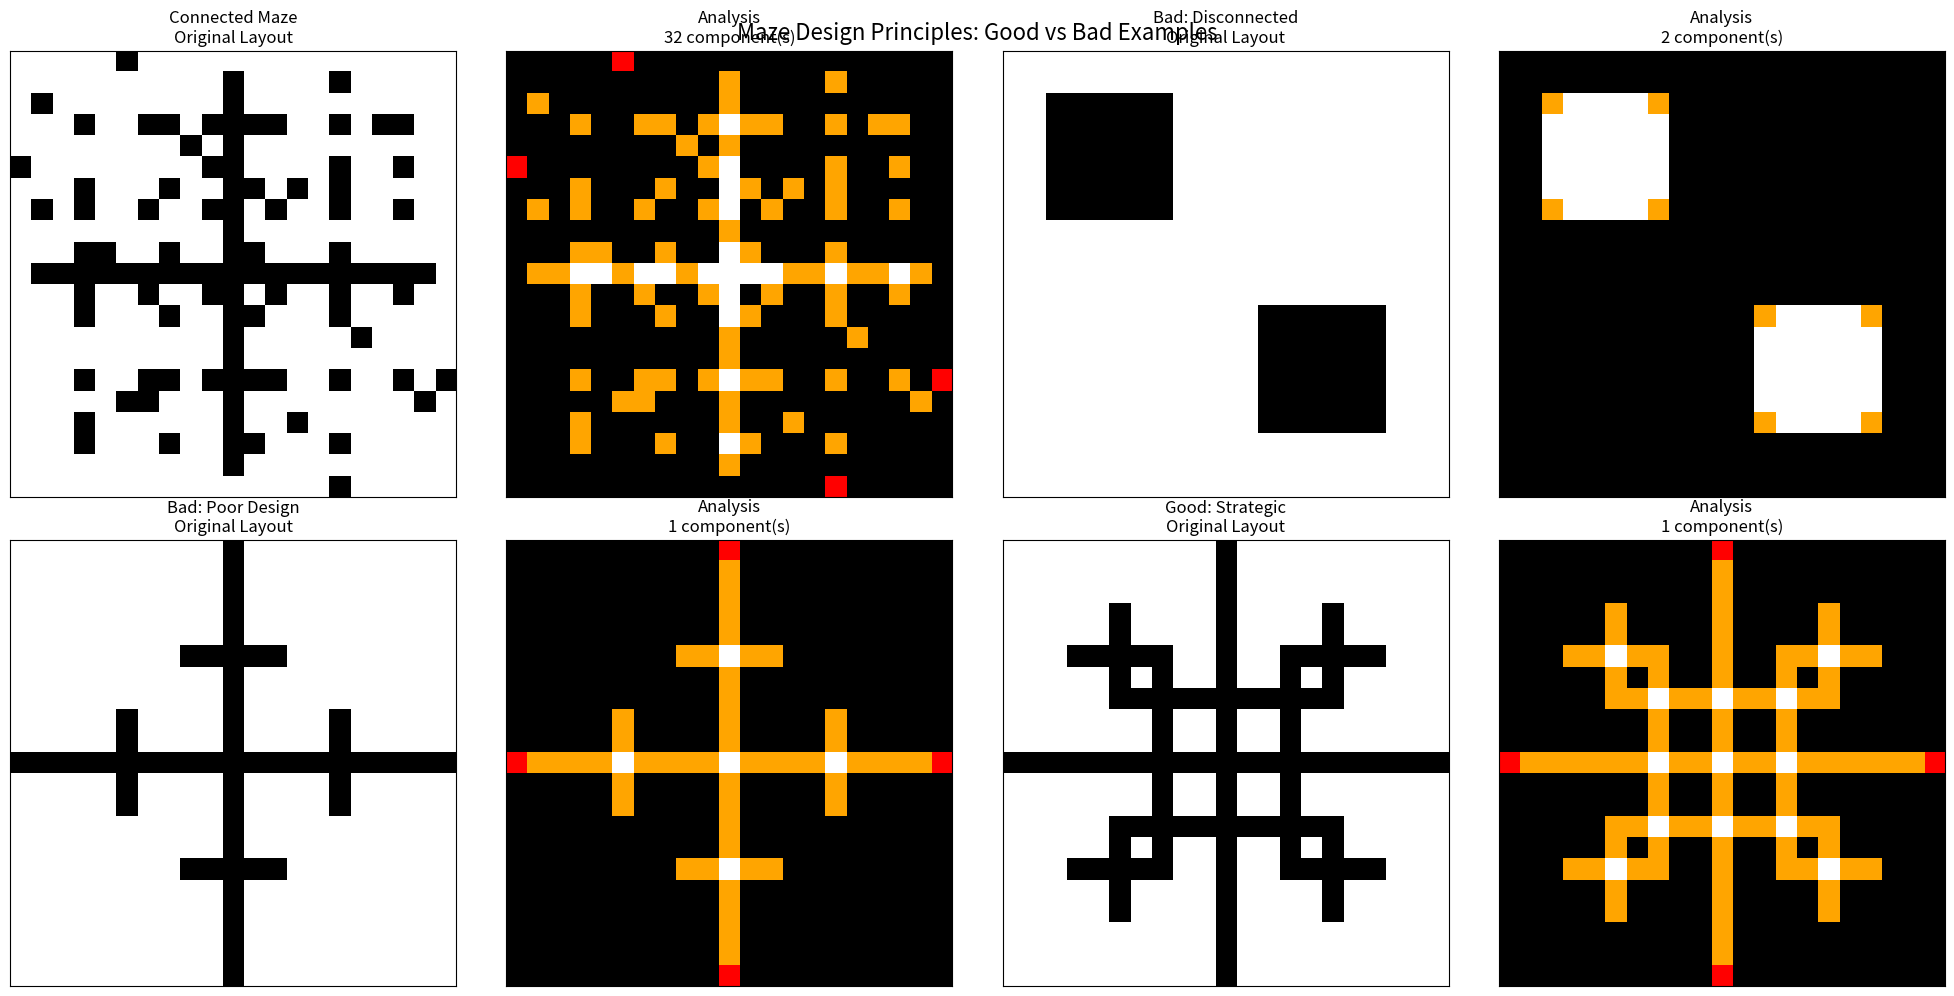

This figure's Python source:
#!/usr/bin/env python3
"""
Maze Design Principles Demonstration

This script demonstrates the key principles for designing proper mazes for MFG RL:
1. Connectivity - all cells reachable
2. Perimeter entrances/exits
3. Strategic bottlenecks
4. Multiple path options

[redacted]
Date: October 2025
"""

import random
from collections import deque

import matplotlib.pyplot as plt
import numpy as np
from matplotlib.colors import ListedColormap


class MazePrinciplesDemo:
    """Demonstrates maze design principles with clear examples."""

    def __init__(self):
        pass

    def create_connected_maze_simple(self, width: int = 21, height: int = 21) -> np.ndarray:
        """Create a simple but properly connected maze."""
        # Start with all walls
        maze = np.zeros((height, width), dtype=int)

        # Create a guaranteed connected structure
        # Start with a main corridor
        mid_row = height // 2
        mid_col = width // 2

        # Horizontal main corridor
        maze[mid_row, 1 : width - 1] = 1

        # Vertical main corridor
        maze[1 : height - 1, mid_col] = 1

        # Add some branches to create choices
        for i in range(3, height - 3, 4):
            # Left branches
            for j in range(1, mid_col):
                if j % 3 == 0:
                    maze[i, j] = 1

            # Right branches
            for j in range(mid_col + 1, width - 1):
                if j % 3 == 0:
                    maze[i, j] = 1

        # Add some vertical connections
        for j in range(3, width - 3, 4):
            for i in range(1, height - 1):
                if i % 3 == 0:
                    maze[i, j] = 1

        # Add random connections for complexity
        for _ in range(20):
            i = random.randint(1, height - 2)
            j = random.randint(1, width - 2)
            maze[i, j] = 1

        # Ensure perimeter walls except entrances
        maze[0, :] = 0
        maze[-1, :] = 0
        maze[:, 0] = 0
        maze[:, -1] = 0

        # Add entrances on different sides
        entrances = [
            (0, width // 4),  # Top
            (height - 1, 3 * width // 4),  # Bottom
            (height // 4, 0),  # Left
            (3 * height // 4, width - 1),  # Right
        ]

        for r, c in entrances:
            maze[r, c] = 1

        return maze

    def analyze_connectivity(self, maze: np.ndarray) -> dict:
        """Analyze maze connectivity."""
        height, width = maze.shape

        # Find all connected components using BFS
        visited = np.zeros_like(maze, dtype=bool)
        components = []

        def bfs_component(start_r: int, start_c: int) -> set[tuple[int, int]]:
            component = set()
            queue = deque([(start_r, start_c)])

            while queue:
                r, c = queue.popleft()
                if (r, c) in component or visited[r, c] or maze[r, c] == 0:
                    continue

                visited[r, c] = True
                component.add((r, c))

                # Check 4-connected neighbors
                for dr, dc in [(-1, 0), (1, 0), (0, -1), (0, 1)]:
                    nr, nc = r + dr, c + dc
                    if 0 <= nr < height and 0 <= nc < width:
                        queue.append((nr, nc))

            return component

        # Find all components
        for i in range(height):
            for j in range(width):
                if maze[i, j] == 1 and not visited[i, j]:
                    component = bfs_component(i, j)
                    if component:
                        components.append(component)

        return {
            "num_components": len(components),
            "components": components,
            "largest_component_size": max(len(c) for c in components) if components else 0,
            "total_empty_cells": sum(len(c) for c in components),
            "is_connected": len(components) == 1,
        }

    def find_bottlenecks(self, maze: np.ndarray) -> list[tuple[int, int]]:
        """Find bottleneck cells (cells with few neighbors)."""
        height, width = maze.shape
        bottlenecks = []

        for i in range(height):
            for j in range(width):
                if maze[i, j] == 1:  # Empty cell
                    # Count empty neighbors
                    neighbors = 0
                    for dr, dc in [(-1, 0), (1, 0), (0, -1), (0, 1)]:
                        nr, nc = i + dr, j + dc
                        if 0 <= nr < height and 0 <= nc < width and maze[nr, nc] == 1:
                            neighbors += 1

                    # Bottleneck if <= 2 neighbors (corridor or dead end)
                    if neighbors <= 2:
                        bottlenecks.append((i, j))

        return bottlenecks

    def find_entrances(self, maze: np.ndarray) -> list[tuple[int, int]]:
        """Find entrance/exit points on perimeter."""
        height, width = maze.shape
        entrances = []

        # Check perimeter
        for j in range(width):
            if maze[0, j] == 1:  # Top
                entrances.append((0, j))
            if maze[height - 1, j] == 1:  # Bottom
                entrances.append((height - 1, j))

        for i in range(height):
            if maze[i, 0] == 1:  # Left
                entrances.append((i, 0))
            if maze[i, width - 1] == 1:  # Right
                entrances.append((i, width - 1))

        return entrances

    def demonstrate_principles(self):
        """Demonstrate all maze design principles."""
        print("🏗️ Maze Design Principles for MFG RL")
        print("=" * 50)

        # Create example mazes
        mazes = {
            "Connected Maze": self.create_connected_maze_simple(21, 21),
            "Bad: Disconnected": self.create_bad_disconnected_maze(),
            "Bad: Poor Design": self.create_bad_no_entrances_maze(),
            "Good: Strategic": self.create_strategic_maze(),
        }

        _fig, axes = plt.subplots(2, 4, figsize=(20, 10))

        for idx, (name, maze) in enumerate(mazes.items()):
            row = idx // 2
            col = (idx % 2) * 2

            # Original maze
            ax1 = axes[row, col]
            ax1.imshow(maze, cmap="binary", interpolation="nearest")
            ax1.set_title(f"{name}\nOriginal Layout")
            ax1.set_xticks([])
            ax1.set_yticks([])

            # Analysis
            connectivity = self.analyze_connectivity(maze)
            bottlenecks = self.find_bottlenecks(maze)
            entrances = self.find_entrances(maze)

            # Analysis visualization
            ax2 = axes[row, col + 1]
            analysis_maze = maze.copy().astype(float)

            # Mark bottlenecks
            for r, c in bottlenecks:
                analysis_maze[r, c] = 0.5

            # Mark entrances
            for r, c in entrances:
                analysis_maze[r, c] = 0.3

            colors = ["black", "red", "orange", "white"]  # Wall, Entrance, Bottleneck, Path
            cmap = ListedColormap(colors)

            ax2.imshow(analysis_maze, cmap=cmap, interpolation="nearest")
            ax2.set_title(f'Analysis\n{connectivity["num_components"]} component(s)')
            ax2.set_xticks([])
            ax2.set_yticks([])

            # Print analysis
            print(f"\n🔍 {name}:")
            print(f"   Connected: {'✅' if connectivity['is_connected'] else '❌'}")
            print(f"   Components: {connectivity['num_components']}")
            print(f"   Entrances: {len(entrances)}")
            print(f"   Bottlenecks: {len(bottlenecks)}")
            print(f"   Empty cells: {connectivity['total_empty_cells']}")

        plt.tight_layout()
        plt.suptitle("Maze Design Principles: Good vs Bad Examples", fontsize=16, y=0.98)
        plt.show()

        # Show design principles summary
        self.show_principles_summary()

    def create_bad_disconnected_maze(self) -> np.ndarray:
        """Create a bad example with disconnected components."""
        maze = np.zeros((21, 21), dtype=int)

        # Create separate disconnected regions
        # Region 1
        maze[2:8, 2:8] = 1

        # Region 2 (disconnected)
        maze[12:18, 12:18] = 1

        # Some walls in between to keep them separate
        maze[8:12, :] = 0
        maze[:, 8:12] = 0

        return maze

    def create_bad_no_entrances_maze(self) -> np.ndarray:
        """Create a connected maze with poor strategic design (too linear, no choices)."""
        maze = np.zeros((21, 21), dtype=int)

        # Create a simple linear path - connected but strategically terrible
        # This demonstrates poor design: no route choices, single bottleneck

        # Main cross-shaped corridor (ensures connectivity)
        maze[10, 1:20] = 1  # Horizontal main corridor
        maze[1:20, 10] = 1  # Vertical main corridor

        # Add a few simple linear branches (no strategic value)
        maze[5, 8:13] = 1  # Short horizontal branch
        maze[15, 8:13] = 1  # Short horizontal branch
        maze[8:13, 5] = 1  # Short vertical branch
        maze[8:13, 15] = 1  # Short vertical branch

        # Add perimeter entrances
        maze[0, 10] = 1  # Top center
        maze[20, 10] = 1  # Bottom center
        maze[10, 0] = 1  # Left center
        maze[10, 20] = 1  # Right center

        return maze

    def create_strategic_maze(self) -> np.ndarray:
        """Create a good strategic maze with bottlenecks and choices."""
        maze = np.zeros((21, 21), dtype=int)

        # Create main paths with strategic bottlenecks
        # Main corridor with branches
        maze[10, 1:20] = 1  # Main horizontal
        maze[1:20, 10] = 1  # Main vertical

        # Create strategic bottlenecks and alternate paths
        # Upper section
        maze[5, 3:8] = 1
        maze[5, 13:18] = 1
        maze[3:8, 5] = 1
        maze[13:18, 5] = 1

        # Lower section
        maze[15, 3:8] = 1
        maze[15, 13:18] = 1
        maze[3:8, 15] = 1
        maze[13:18, 15] = 1

        # Add some connecting corridors
        maze[5:16, 7] = 1
        maze[5:16, 13] = 1
        maze[7, 5:16] = 1
        maze[13, 5:16] = 1

        # Perimeter walls except entrances
        maze[0, :] = 0
        maze[-1, :] = 0
        maze[:, 0] = 0
        maze[:, -1] = 0

        # Strategic entrance placement
        entrances = [(0, 10), (20, 10), (10, 0), (10, 20)]  # One on each side, centered
        for r, c in entrances:
            maze[r, c] = 1

        return maze

    def show_principles_summary(self):
        """Show summary of design principles."""
        principles_text = """
🎯 MAZE DESIGN PRINCIPLES FOR MFG RL:

1. 🔗 CONNECTIVITY (Most Critical)
   • All empty cells must be reachable from all other empty cells
   • Single connected component only
   • No isolated regions or "islands"

2. 🚪 ENTRANCE/EXIT PLACEMENT
   • Place on perimeter walls (border of maze)
   • Random positions, not fixed corners
   • Avoid connections where internal walls meet perimeter
   • Multiple entrances for flexibility

3. 🛣️ STRATEGIC DESIGN
   • Multiple path options between any two points
   • Strategic bottlenecks for congestion dynamics
   • Varying corridor widths
   • Choice points creating decision opportunities

4. 🎮 MEAN FIELD GAME PROPERTIES
   • Bottlenecks create natural congestion points
   • Multiple routes enable strategic decisions
   • Path length vs congestion trade-offs
   • Emergent coordination requirements

5. ⚖️ COMPLEXITY BALANCE
   • Not too sparse (boring, no interactions)
   • Not too dense (impossible navigation)
   • ~40-60% empty space typically good
   • Scalable with agent population (20-200 agents)

✅ VALIDATION CHECKLIST:
□ Single connected component
□ Perimeter entrances exist
□ Multiple paths between key points
□ Strategic bottlenecks present
□ Reasonable empty space ratio
"""

        plt.figure(figsize=(12, 10))
        plt.text(
            0.05,
            0.95,
            principles_text,
            transform=plt.gca().transAxes,
            fontsize=11,
            verticalalignment="top",
            fontfamily="monospace",
            bbox={"boxstyle": "round,pad=1", "facecolor": "lightblue", "alpha": 0.8},
        )
        plt.xlim(0, 1)
        plt.ylim(0, 1)
        plt.axis("off")
        plt.title("MFG Maze Design Principles Reference", fontsize=16, fontweight="bold")
        plt.tight_layout()
        plt.show()


if __name__ == "__main__":
    demo = MazePrinciplesDemo()
    demo.demonstrate_principles()
